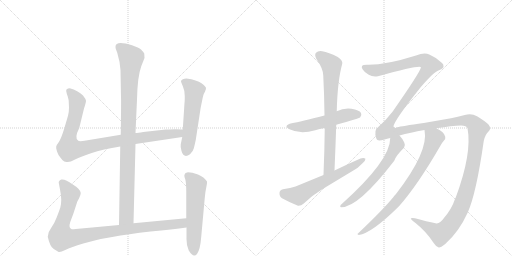
t = 0.00 s
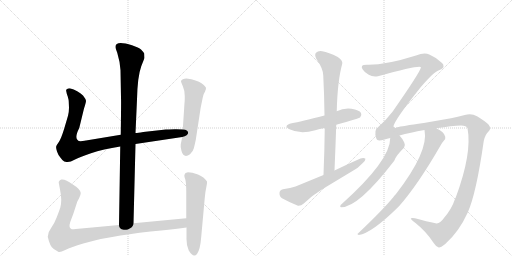
t = 2.05 s
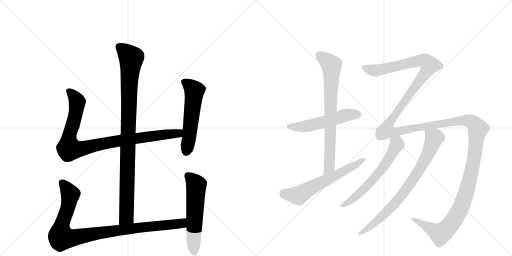
t = 4.10 s
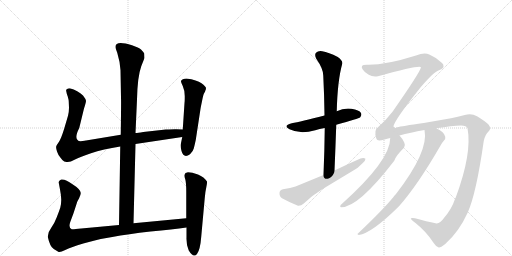
t = 6.15 s
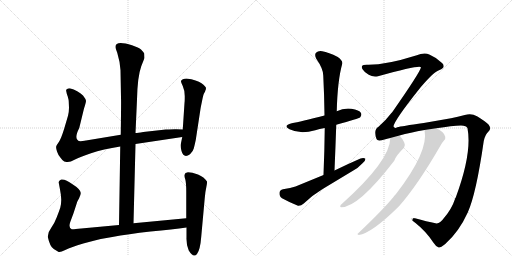
t = 8.20 s
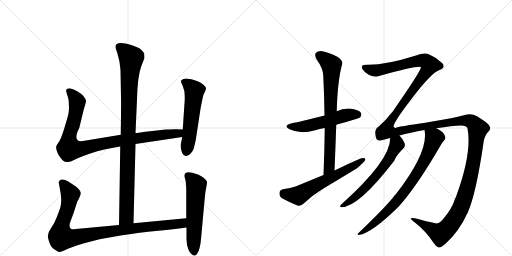
t = 10.25 s

The animated SVG that drew these frames (rendered in a browser with its animation timeline set to each time). Animation: 11 CSS @keyframes rules; one cycle of 10.25 s.

<svg version="1.1" viewBox="0 0 2048 1024" xmlns="http://www.w3.org/2000/svg">
  <g stroke="lightgray" stroke-dasharray="1,1" stroke-width="1" transform="scale(4, 4)">
    <line x1="0" y1="0" x2="256" y2="256"></line>
    <line x1="256" y1="0" x2="0" y2="256"></line>
    <line x1="128" y1="0" x2="128" y2="256"></line>
    <line x1="0" y1="128" x2="256" y2="128"></line>
    <line x1="256" y1="0" x2="512" y2="256"></line>
    <line x1="512" y1="0" x2="256" y2="256"></line>
    <line x1="384" y1="0" x2="384" y2="256"></line>
    <line x1="256" y1="128" x2="512" y2="128"></line>
  </g>
<g transform="scale(1, -1) translate(0, -850)">
   <style type="text/css">
    @keyframes keyframes0 {
      from {
       stroke: black;
       stroke-dashoffset: 994;
       stroke-width: 128;
       }
       76% {
       animation-timing-function: step-end;
       stroke: black;
       stroke-dashoffset: 0;
       stroke-width: 128;
       }
       to {
       stroke: black;
       stroke-width: 1024;
       }
       }
       #make-me-a-hanzi-animation-0 {
         animation: keyframes0 1.058919s both;
         animation-delay: 0.000000s;
         animation-timing-function: linear;
       }
    @keyframes keyframes1 {
      from {
       stroke: black;
       stroke-dashoffset: 956;
       stroke-width: 128;
       }
       76% {
       animation-timing-function: step-end;
       stroke: black;
       stroke-dashoffset: 0;
       stroke-width: 128;
       }
       to {
       stroke: black;
       stroke-width: 1024;
       }
       }
       #make-me-a-hanzi-animation-1 {
         animation: keyframes1 1.027995s both;
         animation-delay: 1.058919s;
         animation-timing-function: linear;
       }
    @keyframes keyframes2 {
      from {
       stroke: black;
       stroke-dashoffset: 559;
       stroke-width: 128;
       }
       65% {
       animation-timing-function: step-end;
       stroke: black;
       stroke-dashoffset: 0;
       stroke-width: 128;
       }
       to {
       stroke: black;
       stroke-width: 1024;
       }
       }
       #make-me-a-hanzi-animation-2 {
         animation: keyframes2 0.704915s both;
         animation-delay: 2.086914s;
         animation-timing-function: linear;
       }
    @keyframes keyframes3 {
      from {
       stroke: black;
       stroke-dashoffset: 993;
       stroke-width: 128;
       }
       76% {
       animation-timing-function: step-end;
       stroke: black;
       stroke-dashoffset: 0;
       stroke-width: 128;
       }
       to {
       stroke: black;
       stroke-width: 1024;
       }
       }
       #make-me-a-hanzi-animation-3 {
         animation: keyframes3 1.058105s both;
         animation-delay: 2.791829s;
         animation-timing-function: linear;
       }
    @keyframes keyframes4 {
      from {
       stroke: black;
       stroke-dashoffset: 577;
       stroke-width: 128;
       }
       65% {
       animation-timing-function: step-end;
       stroke: black;
       stroke-dashoffset: 0;
       stroke-width: 128;
       }
       to {
       stroke: black;
       stroke-width: 1024;
       }
       }
       #make-me-a-hanzi-animation-4 {
         animation: keyframes4 0.719564s both;
         animation-delay: 3.849935s;
         animation-timing-function: linear;
       }
    @keyframes keyframes5 {
      from {
       stroke: black;
       stroke-dashoffset: 537;
       stroke-width: 128;
       }
       64% {
       animation-timing-function: step-end;
       stroke: black;
       stroke-dashoffset: 0;
       stroke-width: 128;
       }
       to {
       stroke: black;
       stroke-width: 1024;
       }
       }
       #make-me-a-hanzi-animation-5 {
         animation: keyframes5 0.687012s both;
         animation-delay: 4.569499s;
         animation-timing-function: linear;
       }
    @keyframes keyframes6 {
      from {
       stroke: black;
       stroke-dashoffset: 757;
       stroke-width: 128;
       }
       71% {
       animation-timing-function: step-end;
       stroke: black;
       stroke-dashoffset: 0;
       stroke-width: 128;
       }
       to {
       stroke: black;
       stroke-width: 1024;
       }
       }
       #make-me-a-hanzi-animation-6 {
         animation: keyframes6 0.866048s both;
         animation-delay: 5.256510s;
         animation-timing-function: linear;
       }
    @keyframes keyframes7 {
      from {
       stroke: black;
       stroke-dashoffset: 616;
       stroke-width: 128;
       }
       67% {
       animation-timing-function: step-end;
       stroke: black;
       stroke-dashoffset: 0;
       stroke-width: 128;
       }
       to {
       stroke: black;
       stroke-width: 1024;
       }
       }
       #make-me-a-hanzi-animation-7 {
         animation: keyframes7 0.751302s both;
         animation-delay: 6.122559s;
         animation-timing-function: linear;
       }
    @keyframes keyframes8 {
      from {
       stroke: black;
       stroke-dashoffset: 1815;
       stroke-width: 128;
       }
       86% {
       animation-timing-function: step-end;
       stroke: black;
       stroke-dashoffset: 0;
       stroke-width: 128;
       }
       to {
       stroke: black;
       stroke-width: 1024;
       }
       }
       #make-me-a-hanzi-animation-8 {
         animation: keyframes8 1.727051s both;
         animation-delay: 6.873861s;
         animation-timing-function: linear;
       }
    @keyframes keyframes9 {
      from {
       stroke: black;
       stroke-dashoffset: 619;
       stroke-width: 128;
       }
       67% {
       animation-timing-function: step-end;
       stroke: black;
       stroke-dashoffset: 0;
       stroke-width: 128;
       }
       to {
       stroke: black;
       stroke-width: 1024;
       }
       }
       #make-me-a-hanzi-animation-9 {
         animation: keyframes9 0.753743s both;
         animation-delay: 8.600911s;
         animation-timing-function: linear;
       }
    @keyframes keyframes10 {
      from {
       stroke: black;
       stroke-dashoffset: 791;
       stroke-width: 128;
       }
       72% {
       animation-timing-function: step-end;
       stroke: black;
       stroke-dashoffset: 0;
       stroke-width: 128;
       }
       to {
       stroke: black;
       stroke-width: 1024;
       }
       }
       #make-me-a-hanzi-animation-10 {
         animation: keyframes10 0.893717s both;
         animation-delay: 9.354655s;
         animation-timing-function: linear;
       }
</style>
<path d="M 534 -43 L 542 274 L 542 318 L 548 452 Q 550 544 565 585 L 578 618 L 577 636 Q 572 644 564 652 Q 556 659 528 669 Q 462 689 462 663 Q 461 658 469 639 Q 480 603 482 569 L 484 460 Q 485 449 483 311 L 481 264 L 476 -50 C 476 -80 533 -73 534 -43 Z" fill="lightgray"></path> 
<path d="M 542 274 L 729 302 C 759 306 761 331 731 332 L 706 333 Q 703 334 663 332 L 573 322 Q 551 318 542 318 L 483 311 L 344 288 Q 318 283 313 287 Q 296 297 317 338 L 336 416 Q 344 440 344 447 Q 343 454 332 468 Q 312 488 279 497 Q 270 497 269 494 Q 263 493 265 485 Q 266 477 271 464 Q 275 450 275 443 L 276 419 Q 276 403 272 387 L 257 336 Q 245 297 236 283 Q 226 269 225 265 Q 223 260 228 244 Q 233 228 243 218 Q 251 206 257 204 L 266 202 Q 280 200 298 211 Q 315 221 364 237 Q 412 253 481 264 L 542 274 Z" fill="lightgray"></path> 
<path d="M 729 302 L 723 273 Q 721 265 726 246 Q 735 215 760 233 Q 772 244 775 256 Q 778 267 783 290 L 801 408 Q 802 417 808 445 Q 813 472 817 478 Q 821 484 821 487 L 823 491 L 824 498 Q 824 503 806 517 Q 788 530 746 536 Q 728 536 724 526 Q 723 524 731 506 Q 739 488 739 466 Q 739 443 738 438 L 731 332 L 729 302 Z" fill="lightgray"></path> 
<path d="M 745 -23 L 534 -43 L 476 -50 L 325 -64 Q 293 -68 287 -67 Q 273 -62 281 -38 L 294 -3 L 308 40 Q 308 42 316 56 Q 323 70 323 78 Q 322 93 290 113 Q 261 135 245 132 Q 239 130 237 126 Q 234 121 235 119 L 240 92 Q 245 67 245 51 Q 245 34 241 19 Q 236 4 227 -19 Q 218 -43 205 -61 Q 191 -79 191 -97 Q 200 -138 215 -146 L 233 -157 Q 238 -162 261 -150 Q 284 -139 333 -124 Q 382 -110 403 -106 L 449 -98 Q 511 -86 602 -76 Q 692 -67 746 -60 C 776 -56 775 -20 745 -23 Z" fill="lightgray"></path> 
<path d="M 742 158 L 738 151 Q 736 146 741 133 Q 745 119 745 83 L 745 -23 L 746 -60 L 746 -100 Q 745 -131 755 -152 Q 774 -183 788 -166 Q 801 -149 805 -96 L 819 58 Q 821 83 825 100 Q 829 117 828 124 Q 817 142 792 152 Q 767 161 752 161 Q 744 159 742 158 Z" fill="lightgray"></path> 
<path d="M 1345 351 Q 1435 376 1441 381 Q 1448 390 1444 398 Q 1437 410 1406 415 Q 1375 419 1347 405 L 1298 388 Q 1202 363 1167 357 Q 1130 348 1158 333 Q 1200 312 1261 329 Q 1277 335 1299 338 L 1345 351 Z" fill="lightgray"></path> 
<path d="M 1338 168 Q 1342 262 1345 351 L 1347 405 Q 1350 528 1369 595 Q 1372 607 1351 622 Q 1314 641 1289 645 Q 1273 648 1264 639 Q 1257 632 1265 615 Q 1293 575 1293 548 Q 1297 472 1298 388 L 1299 338 Q 1298 248 1294 150 C 1293 120 1337 138 1338 168 Z" fill="lightgray"></path> 
<path d="M 1294 150 L 1182 104 Q 1163 97 1132 93 Q 1119 90 1118 79 Q 1117 64 1128 57 Q 1155 42 1192 27 Q 1204 26 1215 36 Q 1249 69 1289 93 L 1410 166 Q 1434 179 1449 196 Q 1462 206 1462 215 Q 1455 221 1442 216 Q 1391 194 1338 168 L 1294 150 Z" fill="lightgray"></path> 
<path d="M 1775 -23 Q 1759 -47 1742 -43 Q 1708 -36 1660 -23 Q 1644 -20 1643 -24 Q 1644 -28 1662 -42 Q 1705 -76 1734 -121 Q 1744 -137 1755 -140 Q 1762 -141 1781 -126 Q 1836 -77 1871 0 Q 1905 76 1935 286 Q 1941 313 1954 324 Q 1967 336 1954 352 Q 1938 367 1908 385 Q 1886 398 1859 390 Q 1831 383 1804 377 L 1695 358 Q 1605 345 1589 341 Q 1579 334 1574 344 Q 1575 366 1681 499 Q 1735 563 1758 570 Q 1774 577 1774 584 Q 1775 593 1768 598 Q 1746 620 1717 632 Q 1698 642 1664 628 Q 1541 589 1467 591 Q 1451 591 1448 586 Q 1445 580 1451 572 Q 1458 560 1475 551 Q 1491 541 1512 545 Q 1680 591 1684 581 Q 1681 562 1568 400 Q 1565 399 1564 396 Q 1543 368 1514 343 Q 1493 331 1506 294 Q 1509 284 1538 292 Q 1548 296 1561 298 L 1598 308 Q 1640 320 1698 330 L 1745 337 Q 1809 347 1844 348 Q 1866 348 1870 337 Q 1889 238 1823 60 Q 1820 57 1820 54 Q 1807 14 1775 -23 Z" fill="lightgray"></path> 
<path d="M 1561 298 Q 1561 208 1367 34 Q 1361 31 1361 25 Q 1360 21 1365 21 Q 1434 21 1577 207 Q 1584 228 1616 259 Q 1623 268 1617 280 Q 1608 298 1598 308 C 1579 331 1563 328 1561 298 Z" fill="lightgray"></path> 
<path d="M 1698 330 Q 1716 245 1584 74 Q 1578 68 1573 61 Q 1533 12 1433 -83 Q 1426 -87 1435 -90 Q 1487 -83 1596 25 Q 1671 110 1761 266 Q 1770 282 1776 288 Q 1783 294 1781 303 Q 1778 322 1745 337 C 1719 351 1694 360 1698 330 Z" fill="lightgray"></path> 
      <clipPath id="make-me-a-hanzi-clip-0">
      <path d="M 534 -43 L 542 274 L 542 318 L 548 452 Q 550 544 565 585 L 578 618 L 577 636 Q 572 644 564 652 Q 556 659 528 669 Q 462 689 462 663 Q 461 658 469 639 Q 480 603 482 569 L 484 460 Q 485 449 483 311 L 481 264 L 476 -50 C 476 -80 533 -73 534 -43 Z" fill="lightgray"></path>
      </clipPath>
      <path clip-path="url(#make-me-a-hanzi-clip-0)" d="M 475 664 L 525 617 L 517 531 L 506 -17 L 482 -42 " fill="none" id="make-me-a-hanzi-animation-0" stroke-dasharray="866 1732" stroke-linecap="round"></path>

      <clipPath id="make-me-a-hanzi-clip-1">
      <path d="M 542 274 L 729 302 C 759 306 761 331 731 332 L 706 333 Q 703 334 663 332 L 573 322 Q 551 318 542 318 L 483 311 L 344 288 Q 318 283 313 287 Q 296 297 317 338 L 336 416 Q 344 440 344 447 Q 343 454 332 468 Q 312 488 279 497 Q 270 497 269 494 Q 263 493 265 485 Q 266 477 271 464 Q 275 450 275 443 L 276 419 Q 276 403 272 387 L 257 336 Q 245 297 236 283 Q 226 269 225 265 Q 223 260 228 244 Q 233 228 243 218 Q 251 206 257 204 L 266 202 Q 280 200 298 211 Q 315 221 364 237 Q 412 253 481 264 L 542 274 Z" fill="lightgray"></path>
      </clipPath>
      <path clip-path="url(#make-me-a-hanzi-clip-1)" d="M 277 485 L 309 443 L 295 364 L 276 301 L 276 255 L 328 255 L 479 288 L 702 315 L 724 325 " fill="none" id="make-me-a-hanzi-animation-1" stroke-dasharray="828 1656" stroke-linecap="round"></path>

      <clipPath id="make-me-a-hanzi-clip-2">
      <path d="M 729 302 L 723 273 Q 721 265 726 246 Q 735 215 760 233 Q 772 244 775 256 Q 778 267 783 290 L 801 408 Q 802 417 808 445 Q 813 472 817 478 Q 821 484 821 487 L 823 491 L 824 498 Q 824 503 806 517 Q 788 530 746 536 Q 728 536 724 526 Q 723 524 731 506 Q 739 488 739 466 Q 739 443 738 438 L 731 332 L 729 302 Z" fill="lightgray"></path>
      </clipPath>
      <path clip-path="url(#make-me-a-hanzi-clip-2)" d="M 733 525 L 752 514 L 777 487 L 746 245 " fill="none" id="make-me-a-hanzi-animation-2" stroke-dasharray="431 862" stroke-linecap="round"></path>

      <clipPath id="make-me-a-hanzi-clip-3">
      <path d="M 745 -23 L 534 -43 L 476 -50 L 325 -64 Q 293 -68 287 -67 Q 273 -62 281 -38 L 294 -3 L 308 40 Q 308 42 316 56 Q 323 70 323 78 Q 322 93 290 113 Q 261 135 245 132 Q 239 130 237 126 Q 234 121 235 119 L 240 92 Q 245 67 245 51 Q 245 34 241 19 Q 236 4 227 -19 Q 218 -43 205 -61 Q 191 -79 191 -97 Q 200 -138 215 -146 L 233 -157 Q 238 -162 261 -150 Q 284 -139 333 -124 Q 382 -110 403 -106 L 449 -98 Q 511 -86 602 -76 Q 692 -67 746 -60 C 776 -56 775 -20 745 -23 Z" fill="lightgray"></path>
      </clipPath>
      <path clip-path="url(#make-me-a-hanzi-clip-3)" d="M 249 119 L 281 68 L 270 13 L 245 -56 L 246 -100 L 290 -102 L 500 -67 L 702 -47 L 729 -42 L 738 -29 " fill="none" id="make-me-a-hanzi-animation-3" stroke-dasharray="865 1730" stroke-linecap="round"></path>

      <clipPath id="make-me-a-hanzi-clip-4">
      <path d="M 742 158 L 738 151 Q 736 146 741 133 Q 745 119 745 83 L 745 -23 L 746 -60 L 746 -100 Q 745 -131 755 -152 Q 774 -183 788 -166 Q 801 -149 805 -96 L 819 58 Q 821 83 825 100 Q 829 117 828 124 Q 817 142 792 152 Q 767 161 752 161 Q 744 159 742 158 Z" fill="lightgray"></path>
      </clipPath>
      <path clip-path="url(#make-me-a-hanzi-clip-4)" d="M 750 149 L 785 109 L 777 -159 " fill="none" id="make-me-a-hanzi-animation-4" stroke-dasharray="449 898" stroke-linecap="round"></path>

      <clipPath id="make-me-a-hanzi-clip-5">
      <path d="M 1345 351 Q 1435 376 1441 381 Q 1448 390 1444 398 Q 1437 410 1406 415 Q 1375 419 1347 405 L 1298 388 Q 1202 363 1167 357 Q 1130 348 1158 333 Q 1200 312 1261 329 Q 1277 335 1299 338 L 1345 351 Z" fill="lightgray"></path>
      </clipPath>
      <path clip-path="url(#make-me-a-hanzi-clip-5)" d="M 1159 346 L 1232 346 L 1386 390 L 1434 390 " fill="none" id="make-me-a-hanzi-animation-5" stroke-dasharray="409 818" stroke-linecap="round"></path>

      <clipPath id="make-me-a-hanzi-clip-6">
      <path d="M 1338 168 Q 1342 262 1345 351 L 1347 405 Q 1350 528 1369 595 Q 1372 607 1351 622 Q 1314 641 1289 645 Q 1273 648 1264 639 Q 1257 632 1265 615 Q 1293 575 1293 548 Q 1297 472 1298 388 L 1299 338 Q 1298 248 1294 150 C 1293 120 1337 138 1338 168 Z" fill="lightgray"></path>
      </clipPath>
      <path clip-path="url(#make-me-a-hanzi-clip-6)" d="M 1276 629 L 1316 600 L 1326 586 L 1317 183 L 1299 158 " fill="none" id="make-me-a-hanzi-animation-6" stroke-dasharray="629 1258" stroke-linecap="round"></path>

      <clipPath id="make-me-a-hanzi-clip-7">
      <path d="M 1294 150 L 1182 104 Q 1163 97 1132 93 Q 1119 90 1118 79 Q 1117 64 1128 57 Q 1155 42 1192 27 Q 1204 26 1215 36 Q 1249 69 1289 93 L 1410 166 Q 1434 179 1449 196 Q 1462 206 1462 215 Q 1455 221 1442 216 Q 1391 194 1338 168 L 1294 150 Z" fill="lightgray"></path>
      </clipPath>
      <path clip-path="url(#make-me-a-hanzi-clip-7)" d="M 1134 78 L 1194 68 L 1456 212 " fill="none" id="make-me-a-hanzi-animation-7" stroke-dasharray="488 976" stroke-linecap="round"></path>

      <clipPath id="make-me-a-hanzi-clip-8">
      <path d="M 1775 -23 Q 1759 -47 1742 -43 Q 1708 -36 1660 -23 Q 1644 -20 1643 -24 Q 1644 -28 1662 -42 Q 1705 -76 1734 -121 Q 1744 -137 1755 -140 Q 1762 -141 1781 -126 Q 1836 -77 1871 0 Q 1905 76 1935 286 Q 1941 313 1954 324 Q 1967 336 1954 352 Q 1938 367 1908 385 Q 1886 398 1859 390 Q 1831 383 1804 377 L 1695 358 Q 1605 345 1589 341 Q 1579 334 1574 344 Q 1575 366 1681 499 Q 1735 563 1758 570 Q 1774 577 1774 584 Q 1775 593 1768 598 Q 1746 620 1717 632 Q 1698 642 1664 628 Q 1541 589 1467 591 Q 1451 591 1448 586 Q 1445 580 1451 572 Q 1458 560 1475 551 Q 1491 541 1512 545 Q 1680 591 1684 581 Q 1681 562 1568 400 Q 1565 399 1564 396 Q 1543 368 1514 343 Q 1493 331 1506 294 Q 1509 284 1538 292 Q 1548 296 1561 298 L 1598 308 Q 1640 320 1698 330 L 1745 337 Q 1809 347 1844 348 Q 1866 348 1870 337 Q 1889 238 1823 60 Q 1820 57 1820 54 Q 1807 14 1775 -23 Z" fill="lightgray"></path>
      </clipPath>
      <path clip-path="url(#make-me-a-hanzi-clip-8)" d="M 1456 580 L 1478 571 L 1521 569 L 1682 608 L 1702 605 L 1720 590 L 1660 498 L 1586 404 L 1555 355 L 1549 326 L 1587 323 L 1662 340 L 1870 368 L 1898 354 L 1911 335 L 1894 199 L 1871 102 L 1842 17 L 1806 -43 L 1762 -85 L 1647 -26 " fill="none" id="make-me-a-hanzi-animation-8" stroke-dasharray="1687 3374" stroke-linecap="round"></path>

      <clipPath id="make-me-a-hanzi-clip-9">
      <path d="M 1561 298 Q 1561 208 1367 34 Q 1361 31 1361 25 Q 1360 21 1365 21 Q 1434 21 1577 207 Q 1584 228 1616 259 Q 1623 268 1617 280 Q 1608 298 1598 308 C 1579 331 1563 328 1561 298 Z" fill="lightgray"></path>
      </clipPath>
      <path clip-path="url(#make-me-a-hanzi-clip-9)" d="M 1569 293 L 1587 277 L 1586 269 L 1526 170 L 1426 66 L 1367 27 " fill="none" id="make-me-a-hanzi-animation-9" stroke-dasharray="491 982" stroke-linecap="round"></path>

      <clipPath id="make-me-a-hanzi-clip-10">
      <path d="M 1698 330 Q 1716 245 1584 74 Q 1578 68 1573 61 Q 1533 12 1433 -83 Q 1426 -87 1435 -90 Q 1487 -83 1596 25 Q 1671 110 1761 266 Q 1770 282 1776 288 Q 1783 294 1781 303 Q 1778 322 1745 337 C 1719 351 1694 360 1698 330 Z" fill="lightgray"></path>
      </clipPath>
      <path clip-path="url(#make-me-a-hanzi-clip-10)" d="M 1707 326 L 1737 298 L 1715 240 L 1666 152 L 1560 14 L 1482 -55 L 1438 -85 " fill="none" id="make-me-a-hanzi-animation-10" stroke-dasharray="663 1326" stroke-linecap="round"></path>

</g>
</svg>
